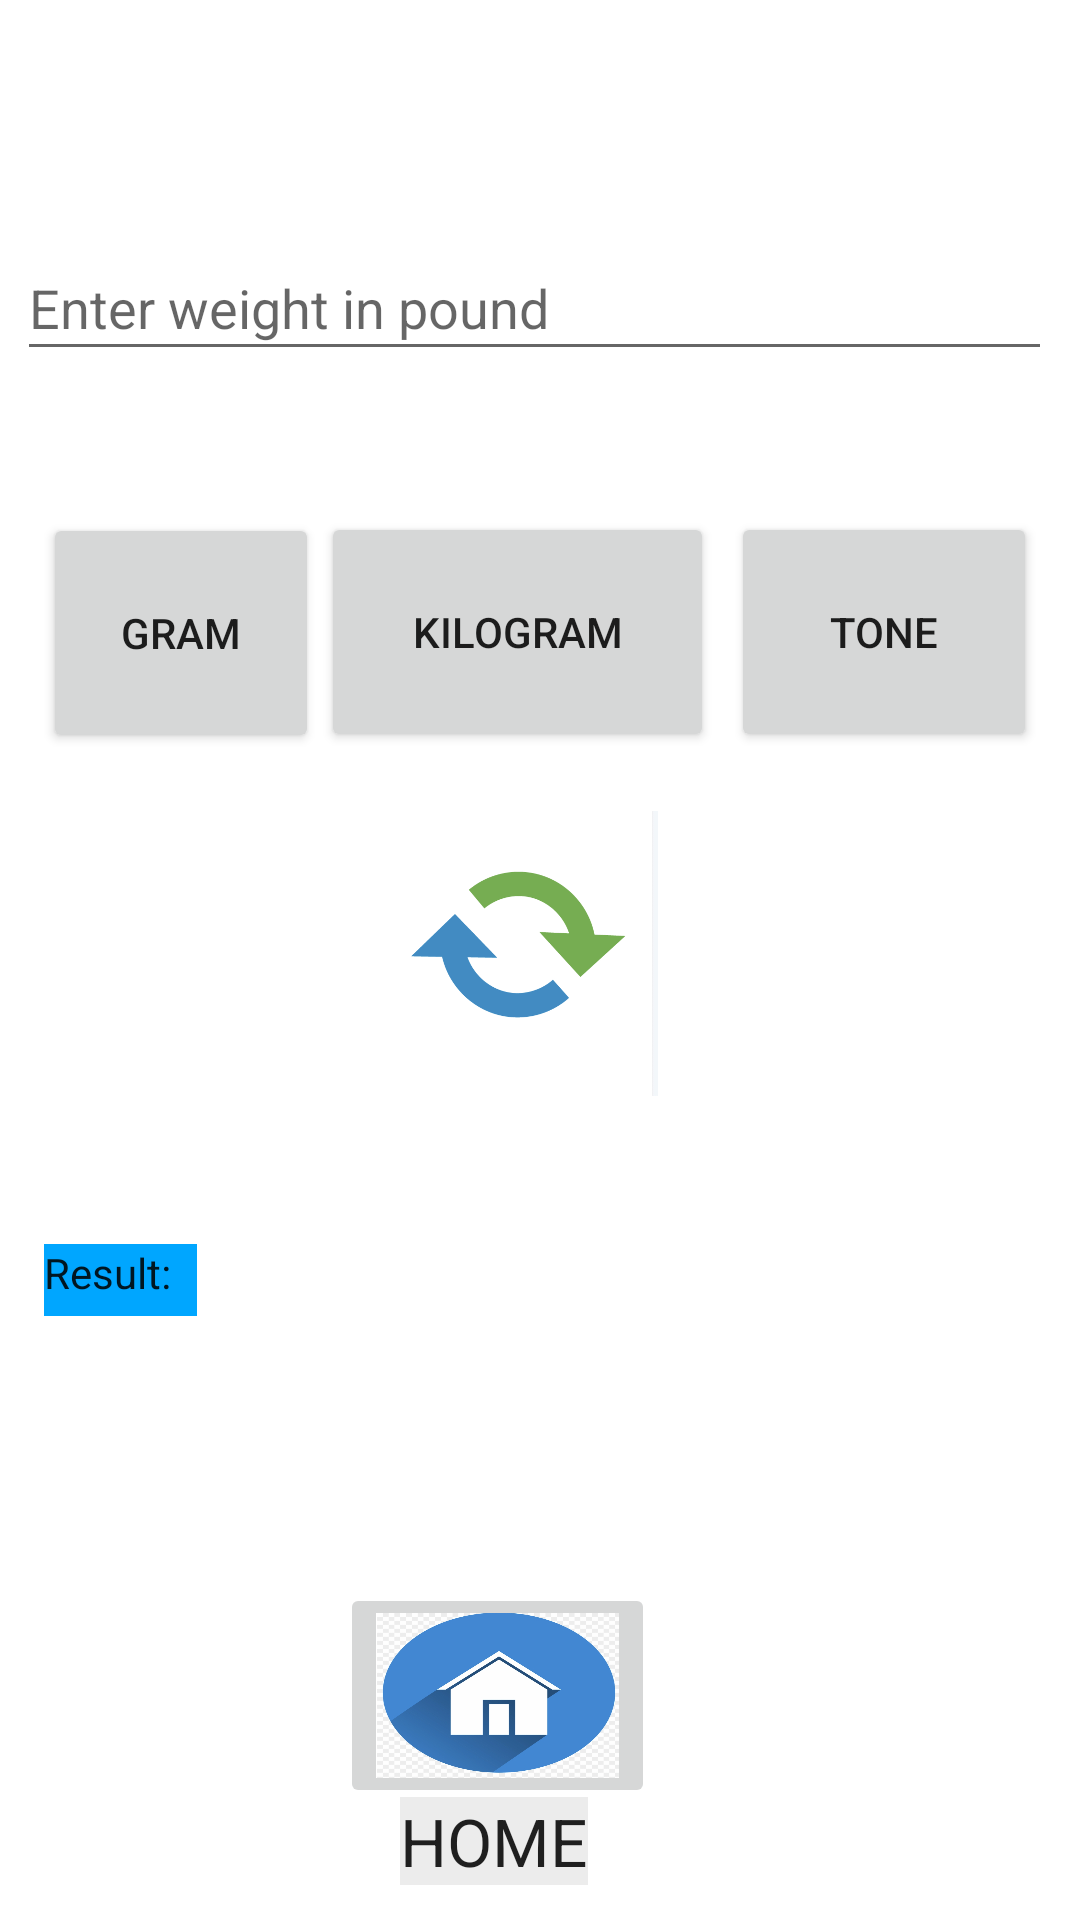

This screen was rendered from an Android layout file. Write that file and the resources it references.
<!-- AndroidManifest.xml: application theme Theme.MyConversionApp -->
<!-- res/layout/activity_weightpage.xml -->
<?xml version="1.0" encoding="utf-8"?>
<androidx.constraintlayout.widget.ConstraintLayout xmlns:android="http://schemas.android.com/apk/res/android"
    xmlns:app="http://schemas.android.com/apk/res-auto"
    xmlns:tools="http://schemas.android.com/tools"
    android:layout_width="match_parent"
    android:layout_height="match_parent"
    tools:context=".weightpage">

    <androidx.constraintlayout.widget.ConstraintLayout
        android:layout_width="match_parent"
        android:layout_height="match_parent"
        tools:context=".lenghtpage"
        tools:layout_editor_absoluteX="-114dp"
        tools:layout_editor_absoluteY="0dp">

        <TextView
            android:id="@+id/result"
            android:layout_width="51dp"
            android:layout_height="24dp"
            android:background="#00A6FF"
            android:text="@string/result"
            android:textAppearance="@style/TextAppearance.AppCompat.Large"
            android:textSize="14sp"
            app:layout_constraintBottom_toBottomOf="parent"
            app:layout_constraintEnd_toEndOf="parent"
            app:layout_constraintHorizontal_bias="0.047"
            app:layout_constraintStart_toStartOf="parent"
            app:layout_constraintTop_toTopOf="parent"
            app:layout_constraintVertical_bias="0.673" />

        <Button
            android:id="@+id/toneid"
            android:layout_width="102dp"
            android:layout_height="80dp"
            android:text="@string/tone"
            app:layout_constraintBottom_toBottomOf="parent"
            app:layout_constraintEnd_toEndOf="parent"
            app:layout_constraintHorizontal_bias="0.945"
            app:layout_constraintStart_toStartOf="parent"
            app:layout_constraintTop_toTopOf="@+id/weightInput"
            app:layout_constraintVertical_bias="0.191" />

        <TextView
            android:id="@+id/textView6"
            android:layout_width="wrap_content"
            android:layout_height="wrap_content"
            android:background="#ECECEC"
            android:text="@string/home"
            android:textAppearance="@style/TextAppearance.AppCompat.Large"
            app:layout_constraintBottom_toBottomOf="parent"
            app:layout_constraintEnd_toEndOf="parent"
            app:layout_constraintHorizontal_bias="0.448"
            app:layout_constraintStart_toStartOf="parent"
            app:layout_constraintTop_toTopOf="parent"
            app:layout_constraintVertical_bias="0.981" />

        <ImageButton
            android:id="@+id/weightHome"
            android:layout_width="105dp"
            android:layout_height="75dp"
            android:contentDescription="@string/todo"
            android:scaleType="fitXY"
            app:layout_constraintBottom_toBottomOf="parent"
            app:layout_constraintEnd_toEndOf="parent"
            app:layout_constraintHorizontal_bias="0.445"
            app:layout_constraintStart_toStartOf="parent"
            app:layout_constraintTop_toTopOf="parent"
            app:layout_constraintVertical_bias="0.934"
            app:srcCompat="@drawable/homeicon" />

        <ImageView
            android:id="@+id/imageView2"
            android:layout_width="130dp"
            android:layout_height="98dp"
            android:contentDescription="@string/todo"
            app:layout_constraintBottom_toBottomOf="parent"
            app:layout_constraintEnd_toEndOf="parent"
            app:layout_constraintHorizontal_bias="0.47"
            app:layout_constraintStart_toStartOf="parent"
            app:layout_constraintTop_toTopOf="parent"
            app:layout_constraintVertical_bias="0.499"
            app:srcCompat="@drawable/conversionicon" />

        <Button
            android:id="@+id/centimeterID"
            android:layout_width="92dp"
            android:layout_height="80dp"
            android:text="@string/gram"
            app:layout_constraintBottom_toBottomOf="parent"
            app:layout_constraintEnd_toEndOf="parent"
            app:layout_constraintHorizontal_bias="0.053"
            app:layout_constraintStart_toStartOf="parent"
            app:layout_constraintTop_toTopOf="@+id/weightInput"
            app:layout_constraintVertical_bias="0.192" />

        <Button
            android:id="@+id/MeterID"
            android:layout_width="131dp"
            android:layout_height="80dp"
            android:text="@string/kilogram"
            app:layout_constraintBottom_toBottomOf="parent"
            app:layout_constraintEnd_toEndOf="parent"
            app:layout_constraintHorizontal_bias="0.467"
            app:layout_constraintStart_toStartOf="parent"
            app:layout_constraintTop_toTopOf="@+id/weightInput"
            app:layout_constraintVertical_bias="0.191" />

        <EditText
            android:id="@+id/weightInput"
            android:layout_width="345dp"
            android:layout_height="45dp"
            android:autofillHints=""
            android:ems="10"
            android:hint="@string/enter_weight_in_pound"
            android:inputType="number|numberDecimal"
            app:layout_constraintBottom_toBottomOf="parent"
            app:layout_constraintEnd_toEndOf="parent"
            app:layout_constraintHorizontal_bias="0.368"
            app:layout_constraintStart_toStartOf="parent"
            app:layout_constraintTop_toTopOf="parent"
            app:layout_constraintVertical_bias="0.132" />

        <TextView
            android:id="@+id/weightresult"
            android:layout_width="309dp"
            android:layout_height="68dp"
            android:textAppearance="@style/TextAppearance.AppCompat.Large"
            app:layout_constraintBottom_toBottomOf="parent"
            app:layout_constraintEnd_toEndOf="parent"
            app:layout_constraintHorizontal_bias="0.941"
            app:layout_constraintStart_toStartOf="parent"
            app:layout_constraintTop_toTopOf="parent"
            app:layout_constraintVertical_bias="0.722" />

    </androidx.constraintlayout.widget.ConstraintLayout>

</androidx.constraintlayout.widget.ConstraintLayout>
<!-- resources referenced by this layout -->
<resources>
  <!-- drawable conversionicon: jpeg bitmap (drawable-v24, 111229 bytes) -->
  <!-- drawable homeicon: jpg bitmap (drawable-v24, 300480 bytes) -->
  <string name="enter_weight_in_pound">Enter weight in pound</string>
  <string name="gram">Gram</string>
  <string name="home">HOME</string>
  <string name="kilogram">Kilogram</string>
  <string name="result">Result:</string>
  <string name="todo">TODO</string>
  <string name="tone">Tone</string>
  <style name="Theme.MyConversionApp" parent="Theme.MaterialComponents.DayNight.DarkActionBar">
          
          <item name="colorPrimary">@color/purple_500</item>
          <item name="colorPrimaryVariant">@color/purple_700</item>
          <item name="colorOnPrimary">@color/white</item>
          
          <item name="colorSecondary">@color/teal_200</item>
          <item name="colorSecondaryVariant">@color/teal_700</item>
          <item name="colorOnSecondary">@color/black</item>
          
          <item name="android:statusBarColor" tools:targetApi="l">?attr/colorPrimaryVariant</item>
          
      </style>
  <!-- not gathered from this repository: default colours our renderer supplied (Android Studio template values) -->
  <color name="purple_500">#FF6200EE</color>
  <color name="purple_700">#FF3700B3</color>
  <color name="teal_200">#FF03DAC5</color>
  <color name="teal_700">#FF018786</color>
  <color name="black">#FF000000</color>
  <color name="white">#FFFFFFFF</color>
</resources>
